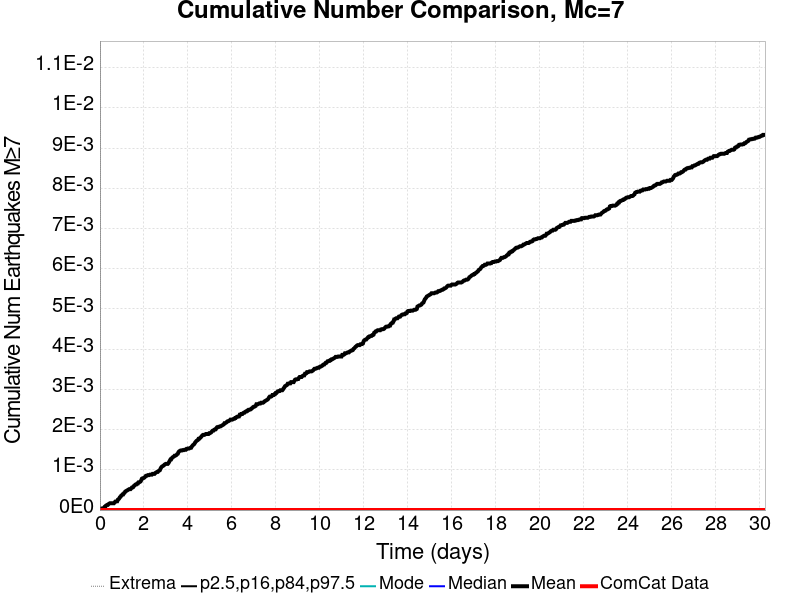

The table this chart was drawn from, first rows:
Time (days), ComCat Data, Simulation Mean, Simulation Median, Simulation Mode, Simulation Minimum, Simulation Maximum, 2.5 %-ile, 16 %-ile, 84 %-ile, 97.5 %-ile
0.0, 0.0, 0.0, 0.0, 0.0, 0.0, 0.0, 0.0, 0.0, 0.0, 0.0
0.03026, 0.0, 3.0E-5, 0.0, 0.0, 0.0, 1.0, 0.0, 0.0, 0.0, 0.0
0.06052, 0.0, 4.0E-5, 0.0, 0.0, 0.0, 1.0, 0.0, 0.0, 0.0, 0.0
0.09078, 0.0, 4.0E-5, 0.0, 0.0, 0.0, 1.0, 0.0, 0.0, 0.0, 0.0
0.121, 0.0, 4.0E-5, 0.0, 0.0, 0.0, 1.0, 0.0, 0.0, 0.0, 0.0
0.1513, 0.0, 4.0E-5, 0.0, 0.0, 0.0, 1.0, 0.0, 0.0, 0.0, 0.0
0.1816, 0.0, 6.0E-5, 0.0, 0.0, 0.0, 1.0, 0.0, 0.0, 0.0, 0.0
0.2118, 0.0, 8.0E-5, 0.0, 0.0, 0.0, 2.0, 0.0, 0.0, 0.0, 0.0
0.2421, 0.0, 8.0E-5, 0.0, 0.0, 0.0, 2.0, 0.0, 0.0, 0.0, 0.0
0.2724, 0.0, 1.1E-4, 0.0, 0.0, 0.0, 2.0, 0.0, 0.0, 0.0, 0.0
0.3026, 0.0, 1.2E-4, 0.0, 0.0, 0.0, 2.0, 0.0, 0.0, 0.0, 0.0
0.3329, 0.0, 1.3E-4, 0.0, 0.0, 0.0, 2.0, 0.0, 0.0, 0.0, 0.0
0.3631, 0.0, 1.3E-4, 0.0, 0.0, 0.0, 2.0, 0.0, 0.0, 0.0, 0.0
0.3934, 0.0, 1.5E-4, 0.0, 0.0, 0.0, 2.0, 0.0, 0.0, 0.0, 0.0
0.4237, 0.0, 1.6E-4, 0.0, 0.0, 0.0, 2.0, 0.0, 0.0, 0.0, 0.0
0.4539, 0.0, 1.7E-4, 0.0, 0.0, 0.0, 2.0, 0.0, 0.0, 0.0, 0.0
0.4842, 0.0, 1.7E-4, 0.0, 0.0, 0.0, 2.0, 0.0, 0.0, 0.0, 0.0
0.5144, 0.0, 1.7E-4, 0.0, 0.0, 0.0, 2.0, 0.0, 0.0, 0.0, 0.0
0.5447, 0.0, 1.7E-4, 0.0, 0.0, 0.0, 2.0, 0.0, 0.0, 0.0, 0.0
0.575, 0.0, 1.7E-4, 0.0, 0.0, 0.0, 2.0, 0.0, 0.0, 0.0, 0.0
0.6052, 0.0, 1.7E-4, 0.0, 0.0, 0.0, 2.0, 0.0, 0.0, 0.0, 0.0
0.6355, 0.0, 1.7E-4, 0.0, 0.0, 0.0, 2.0, 0.0, 0.0, 0.0, 0.0
0.6657, 0.0, 1.9E-4, 0.0, 0.0, 0.0, 2.0, 0.0, 0.0, 0.0, 0.0
0.696, 0.0, 2.1E-4, 0.0, 0.0, 0.0, 2.0, 0.0, 0.0, 0.0, 0.0
0.7263, 0.0, 2.1E-4, 0.0, 0.0, 0.0, 2.0, 0.0, 0.0, 0.0, 0.0
0.7565, 0.0, 2.2E-4, 0.0, 0.0, 0.0, 2.0, 0.0, 0.0, 0.0, 0.0
0.7868, 0.0, 2.2E-4, 0.0, 0.0, 0.0, 2.0, 0.0, 0.0, 0.0, 0.0
0.8171, 0.0, 2.6E-4, 0.0, 0.0, 0.0, 2.0, 0.0, 0.0, 0.0, 0.0
0.8473, 0.0, 2.7E-4, 0.0, 0.0, 0.0, 2.0, 0.0, 0.0, 0.0, 0.0
0.8776, 0.0, 2.9E-4, 0.0, 0.0, 0.0, 2.0, 0.0, 0.0, 0.0, 0.0
0.9078, 0.0, 3.2E-4, 0.0, 0.0, 0.0, 2.0, 0.0, 0.0, 0.0, 0.0
0.9381, 0.0, 3.3E-4, 0.0, 0.0, 0.0, 2.0, 0.0, 0.0, 0.0, 0.0
0.9684, 0.0, 3.6E-4, 0.0, 0.0, 0.0, 2.0, 0.0, 0.0, 0.0, 0.0
0.9986, 0.0, 3.7E-4, 0.0, 0.0, 0.0, 2.0, 0.0, 0.0, 0.0, 0.0
1.029, 0.0, 3.9E-4, 0.0, 0.0, 0.0, 2.0, 0.0, 0.0, 0.0, 0.0
1.059, 0.0, 3.9E-4, 0.0, 0.0, 0.0, 2.0, 0.0, 0.0, 0.0, 0.0
1.089, 0.0, 4.2E-4, 0.0, 0.0, 0.0, 2.0, 0.0, 0.0, 0.0, 0.0
1.12, 0.0, 4.3E-4, 0.0, 0.0, 0.0, 2.0, 0.0, 0.0, 0.0, 0.0
1.15, 0.0, 4.6E-4, 0.0, 0.0, 0.0, 2.0, 0.0, 0.0, 0.0, 0.0
1.18, 0.0, 4.7E-4, 0.0, 0.0, 0.0, 2.0, 0.0, 0.0, 0.0, 0.0
1.21, 0.0, 4.8E-4, 0.0, 0.0, 0.0, 2.0, 0.0, 0.0, 0.0, 0.0
1.241, 0.0, 4.9E-4, 0.0, 0.0, 0.0, 2.0, 0.0, 0.0, 0.0, 0.0
1.271, 0.0, 5.0E-4, 0.0, 0.0, 0.0, 2.0, 0.0, 0.0, 0.0, 0.0
1.301, 0.0, 5.1E-4, 0.0, 0.0, 0.0, 2.0, 0.0, 0.0, 0.0, 0.0
1.331, 0.0, 5.2E-4, 0.0, 0.0, 0.0, 2.0, 0.0, 0.0, 0.0, 0.0
1.362, 0.0, 5.2E-4, 0.0, 0.0, 0.0, 2.0, 0.0, 0.0, 0.0, 0.0
1.392, 0.0, 5.2E-4, 0.0, 0.0, 0.0, 2.0, 0.0, 0.0, 0.0, 0.0
1.422, 0.0, 5.4E-4, 0.0, 0.0, 0.0, 2.0, 0.0, 0.0, 0.0, 0.0
1.453, 0.0, 5.6E-4, 0.0, 0.0, 0.0, 2.0, 0.0, 0.0, 0.0, 0.0
1.483, 0.0, 5.6E-4, 0.0, 0.0, 0.0, 2.0, 0.0, 0.0, 0.0, 0.0
1.513, 0.0, 5.7E-4, 0.0, 0.0, 0.0, 2.0, 0.0, 0.0, 0.0, 0.0
1.543, 0.0, 6.0E-4, 0.0, 0.0, 0.0, 2.0, 0.0, 0.0, 0.0, 0.0
1.574, 0.0, 6.1E-4, 0.0, 0.0, 0.0, 2.0, 0.0, 0.0, 0.0, 0.0
1.604, 0.0, 6.3E-4, 0.0, 0.0, 0.0, 2.0, 0.0, 0.0, 0.0, 0.0
1.634, 0.0, 6.4E-4, 0.0, 0.0, 0.0, 2.0, 0.0, 0.0, 0.0, 0.0
1.664, 0.0, 6.4E-4, 0.0, 0.0, 0.0, 2.0, 0.0, 0.0, 0.0, 0.0
1.695, 0.0, 6.6E-4, 0.0, 0.0, 0.0, 2.0, 0.0, 0.0, 0.0, 0.0
1.725, 0.0, 6.6E-4, 0.0, 0.0, 0.0, 2.0, 0.0, 0.0, 0.0, 0.0
1.755, 0.0, 6.9E-4, 0.0, 0.0, 0.0, 3.0, 0.0, 0.0, 0.0, 0.0
1.785, 0.0, 6.9E-4, 0.0, 0.0, 0.0, 3.0, 0.0, 0.0, 0.0, 0.0
... 940 more rows
